Dataset: Thermal (GitHub, chen-lu21/plant-disease-detection). Classes: rice leaf brown spot, rice leaf healthy, rice leaf hispa, rice leaf blast.

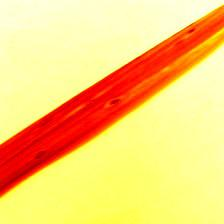
Label: rice leaf blast

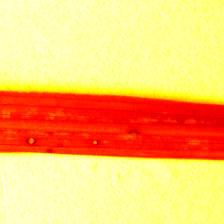
Label: rice leaf blast

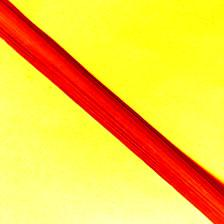
Label: rice leaf healthy

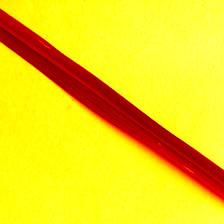
Label: rice leaf hispa

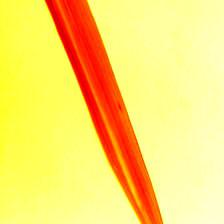
Label: rice leaf brown spot

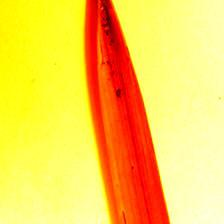
Label: rice leaf brown spot
